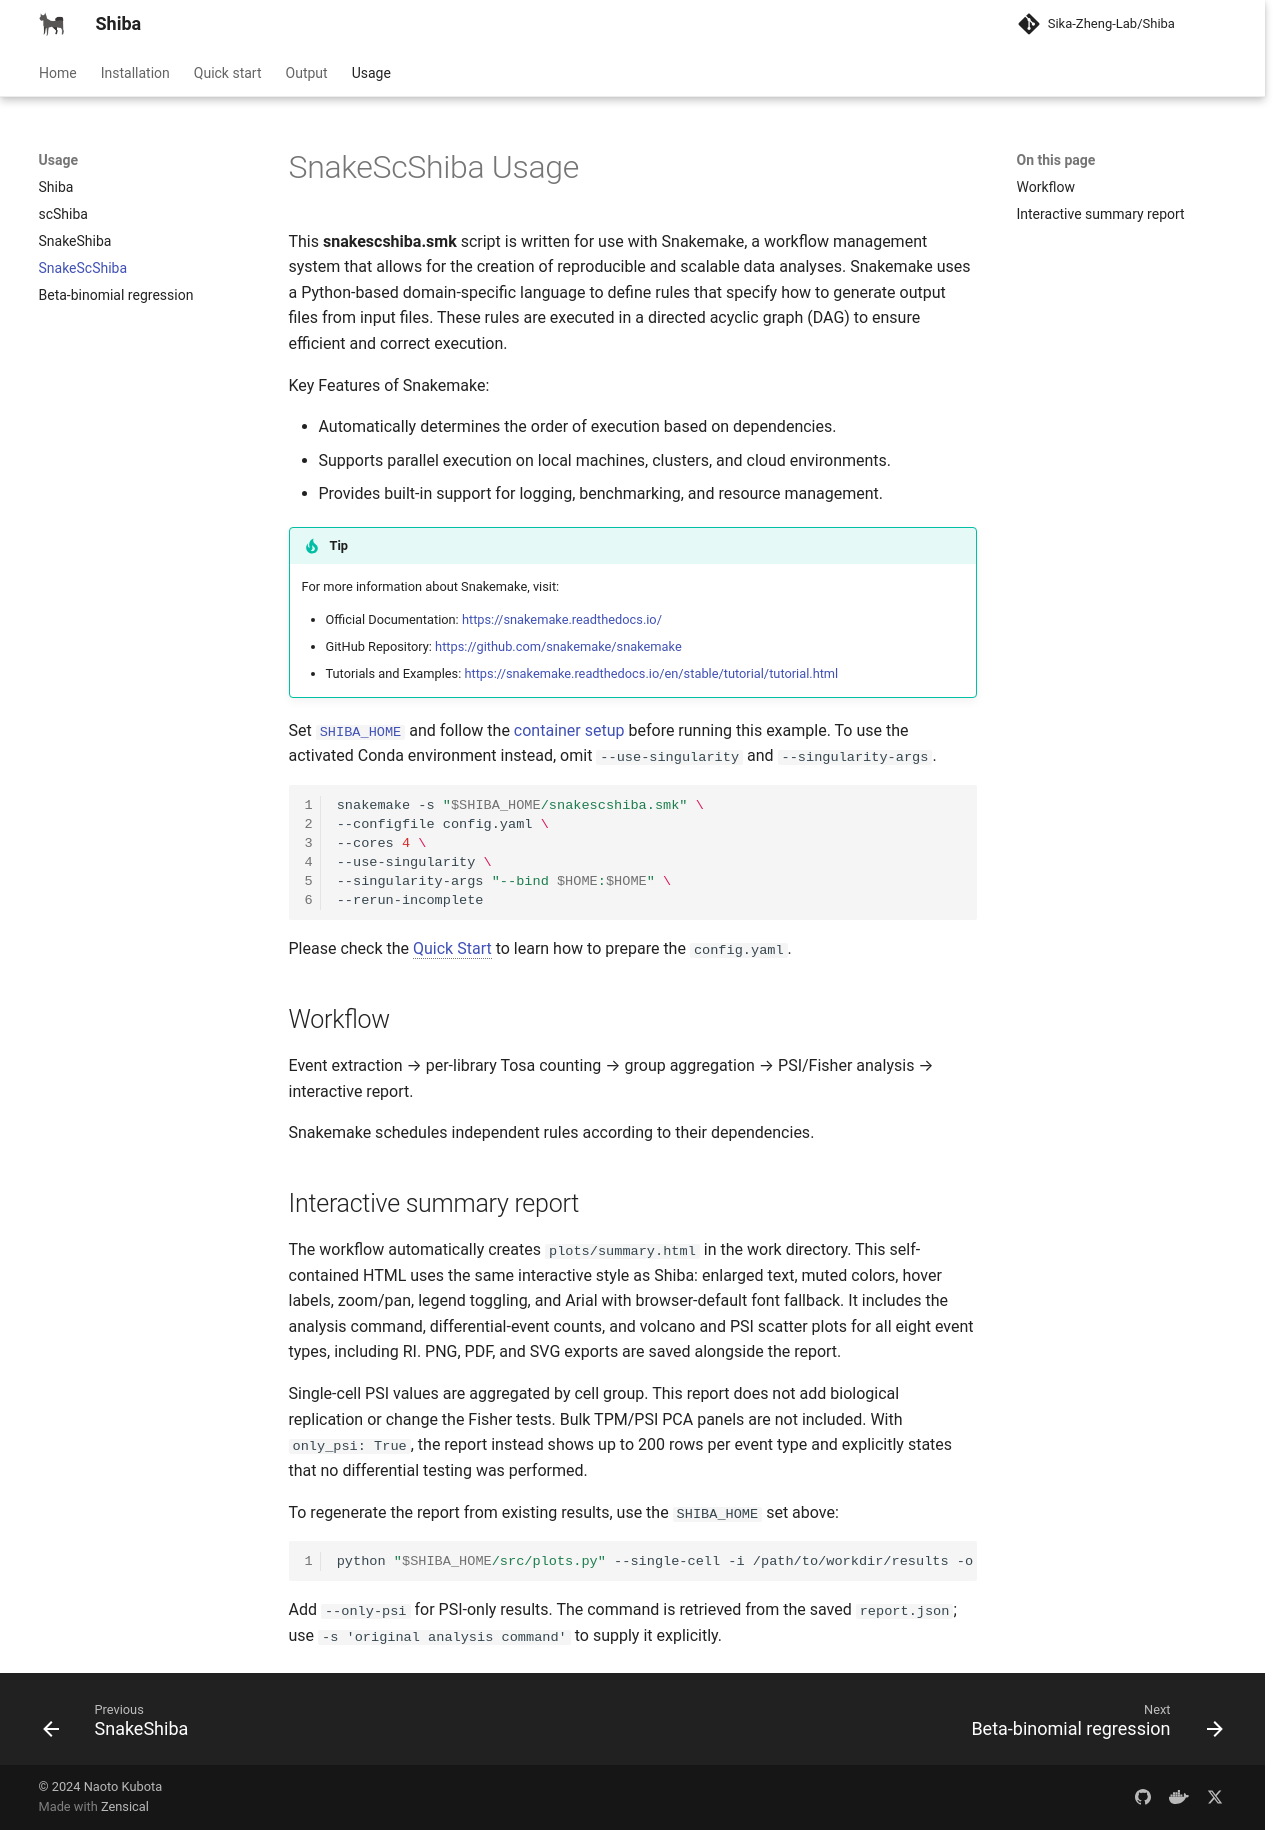

repository: Sika-Zheng-Lab/Shiba · page: usage/snakescshiba/index.html · generator: mkdocs

# SnakeScShiba Usage

This **snakescshiba.smk** script is written for use with Snakemake, a workflow management system that allows for the creation of reproducible and scalable data analyses. Snakemake uses a Python-based domain-specific language to define rules that specify how to generate output files from input files. These rules are executed in a directed acyclic graph (DAG) to ensure efficient and correct execution.

Key Features of Snakemake:

- Automatically determines the order of execution based on dependencies.
- Supports parallel execution on local machines, clusters, and cloud environments.
- Provides built-in support for logging, benchmarking, and resource management.

!!! Tip

	For more information about Snakemake, visit:

	- Official Documentation: [https://snakemake.readthedocs.io/](https://snakemake.readthedocs.io/)
	- GitHub Repository: [https://github.com/snakemake/snakemake](https://github.com/snakemake/snakemake)
	- Tutorials and Examples: [https://snakemake.readthedocs.io/en/stable/tutorial/tutorial.html](https://snakemake.readthedocs.io/en/stable/tutorial/tutorial.html)

Set [`SHIBA_HOME`](../installation.md#locating-scripts-and-workflows) and
follow the [container setup](../installation.md#snakemake) before running this
example. To use the activated Conda environment instead, omit
`--use-singularity` and `--singularity-args`.

``` bash
snakemake -s "$SHIBA_HOME/snakescshiba.smk" \
--configfile config.yaml \
--cores 4 \
--use-singularity \
--singularity-args "--bind $HOME:$HOME" \
--rerun-incomplete
```

Please check the [Quick Start](../quickstart/diff_splicing_sc.md#1-prepare-inputs_1){ data-preview } to learn how to prepare the `config.yaml`.

## Workflow

Event extraction → per-library Tosa counting → group aggregation → PSI/Fisher analysis → interactive report.

Snakemake schedules independent rules according to their dependencies.


## Interactive summary report

The workflow automatically creates `plots/summary.html` in the work directory.
This self-contained HTML uses the same interactive style as Shiba: enlarged text,
muted colors, hover labels, zoom/pan, legend toggling, and Arial with browser-default
font fallback. It includes the analysis command, differential-event counts, and
volcano and PSI scatter plots for all eight event types, including RI.
PNG, PDF, and SVG exports are saved alongside the report.

Single-cell PSI values are aggregated by cell group. This report does not add
biological replication or change the Fisher tests. Bulk TPM/PSI PCA panels are
not included. With `only_psi: True`, the report instead shows up to 200 rows per
event type and explicitly states that no differential testing was performed.

To regenerate the report from existing results, use the `SHIBA_HOME` set above:

```bash
python "$SHIBA_HOME/src/plots.py" --single-cell -i /path/to/workdir/results -o /path/to/workdir/plots
```

Add `--only-psi` for PSI-only results. The command is retrieved from the saved
`report.json`; use `-s 'original analysis command'` to supply it explicitly.
